Run: headless pygame with SDL's dummy video driver; simulated clock (each Clock.tick advances the game by its frame time, no real sleeping); random seed 0; keys injected as events and as key.get_pressed() state; mouse plan: one left click at the window centre at the start of phase 2, then a move to the lower-right quarter at the start of phase 3.
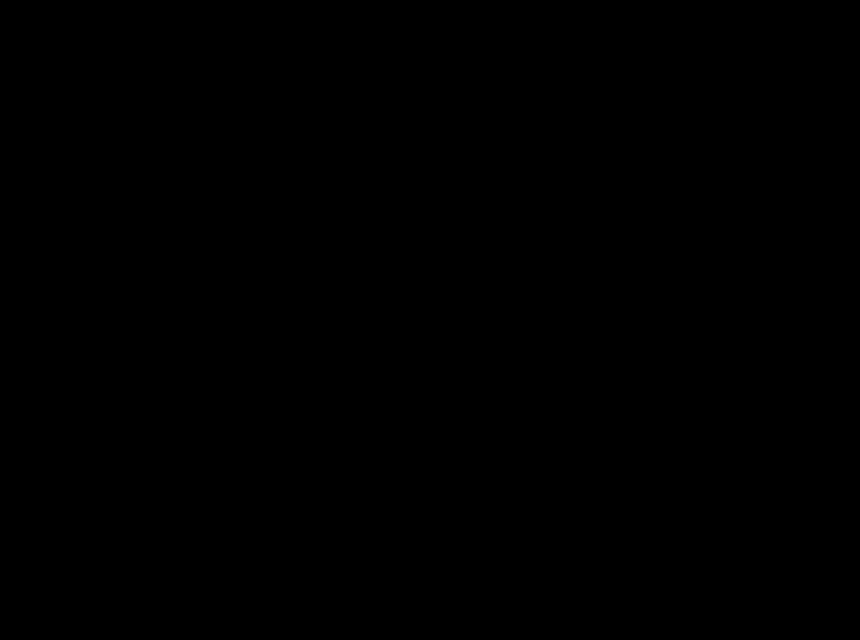
Frame 1 of 4 · flips 1–60 · no input
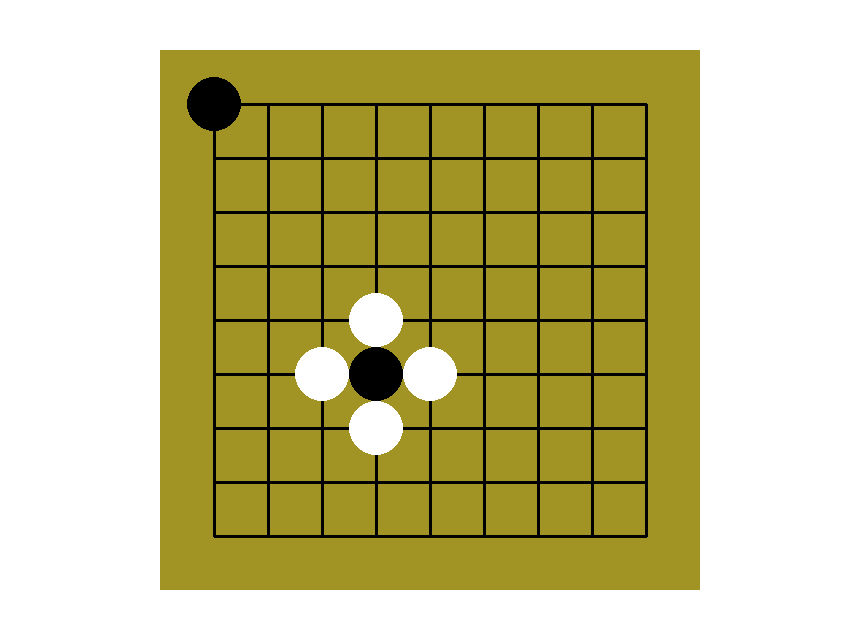
Frame 2 of 4 · flips 61–180 · clicked the window centre · tapped SPACE, RETURN · held RIGHT (→), D
Frame 3 of 4 · flips 181–300 · moved the mouse to the lower-right quarter · held DOWN (↓), S · screen unchanged from frame 2, image omitted
Frame 4 of 4 · flips 301–420 · held LEFT (←), A, UP (↑), W · screen unchanged from frame 3, image omitted

The pygame program that drew these frames:

#----------Imports-------------------------------


import pygame
import sys


#---------Board setup---------------------------


BLACK = (0, 0, 0)
WHITE = (255, 255, 255)
board_color = (161, 148, 36)

game_size = 10
screen_width = 860
screen_height = 640
board_size = screen_height - 100  
unit_size = int(board_size / game_size)
unit_sizeh = int(unit_size / 2)
offsetx = (screen_width - board_size) / 2
offsety = (screen_height - board_size) / 2
board_surface = pygame.Surface((board_size, board_size))


#-------------- pygame config ---------------------------


pygame.init()
screen = pygame.display.set_mode((screen_width,screen_height))
pygame.display.set_caption("GO by Taxi and Dor")

def draw_init():
    '''creates a surface for the board'''
    board_surface.fill(board_color)

    for x in range(1, game_size):
        for y in range(1, game_size):
            pygame.draw.line(board_surface,BLACK,(x*unit_size,unit_size),(x*unit_size,unit_size*(game_size-1)),3)
            pygame.draw.line(board_surface,BLACK,(unit_size,y*unit_size),(unit_size*(game_size-1),y*unit_size),3)



#----------------- Game Functions ------------------------

def mouse_clicked(event):
    '''Checks mouse coordinates, prints to terminal'''
    print(pos2grid(event.pos))
    #dd_stone(white_dict,"white",pos2grid(event.pos))


def pos2grid(pos):
    '''Converts pixel location to board coordinates'''
    x = pos[0] - offsetx - unit_sizeh
    y = pos[1] - offsety-unit_sizeh
    x = (x - x % unit_size) / unit_size
    y = (y - y % unit_size) / unit_size
    return (x,y)


def grid2pos(grid):
    '''converts grid position to pixel location'''
    x = (grid[0]*unit_size)+offsetx+unit_size
    y = grid[1]*unit_size+offsety+unit_size
    return (x,y)


def draw():
    '''draws board, pygame'''
    screen.fill(WHITE)
    screen.blit(board_surface,(offsetx,offsety))
    for val in black_dict.values():
        for tupl in val:
            draw_stone(screen, tupl[0], tupl[1], BLACK)

    for val in white_dict.values():
        for tupl in val:
            draw_stone(screen, tupl[0], tupl[1], WHITE)


def make_board_tuple():
    '''Makes a list of tuples to range num exclusive. of form (x,y)
    eg) [
          (0, 0), (1, 0), (2, 0),
          (1, 0), (1, 1), (2, 1),
          (2, 0), (2, 1), (2, 2)
        ]
    '''
    return [(j, i) for i in range(game_size-1) for j in range(game_size-1)]



def draw_stone(surface, x, y,color):
    '''draws a black stone'''
    x, y = grid2pos((x,y))
    pygame.draw.circle(surface, color, (x, y), unit_sizeh)



board_tuples = make_board_tuple()

empty_dict = {
                "empty": board_tuples
             }

white_dict = {
                "white": []
             }

black_dict = {
                "black": []
             }


white_kills = 0
black_kills = 0


def add_stone(dictionary, key, coor):
    '''Adds tuple stone to dictionary'''
    if str(key) != "empty":  # If we're not adding an empty stone like after atari 
        empty_dict['empty'].remove(coor)
    dictionary[str(key)].append(coor)


def remove_stone(dictionary, key, coor):
    '''Removes stone argument from dictionary'''
    global white_kills
    global black_kills
    if key == 'black':
        white_kills += 1
    elif key == 'white':
        black_kills += 1
    else: 
        pass
    dictionary[str(key)].remove(coor)


def game_loop():
    '''infinite game loop, until broken'''
    draw_init()
    while True:
        for event in pygame.event.get():
            if event.type == pygame.QUIT:
                pygame.quit()
                sys.exit()
            if event.type == pygame.MOUSEBUTTONDOWN:
                mouse_clicked(event)
            draw()
        pygame.display.flip()


#-------------------- Tests -------------------------


#black pieces, should only be at (3, 5) and (0, 1)
add_stone(black_dict, 'black', (3, 5))
add_stone(black_dict, 'black', (8, 8))
add_stone(black_dict, 'black', (0, 0))
remove_stone(black_dict, 'black', (8, 8))
print("Total white kills: {}".format(white_kills))  # should be one, only one removed


#white pieces, should only be at (3, 6), (3, 4), (2, 5), and (4, 5)
add_stone(white_dict, 'white', (3, 6))
add_stone(white_dict, 'white', (3, 4))
add_stone(white_dict, 'white', (2, 5))
add_stone(white_dict, 'white', (4, 5))
add_stone(white_dict, 'white', (7, 7))
add_stone(white_dict, 'white', (7, 6))
remove_stone(white_dict, 'white', (7, 7))
remove_stone(white_dict, 'white', (7, 6))
print("Total black kills: {}".format(black_kills))  # Should be 2 since white got removed twice



#-------------------- Running Game ---------------------


if __name__ == '__main__':
    game_loop()
